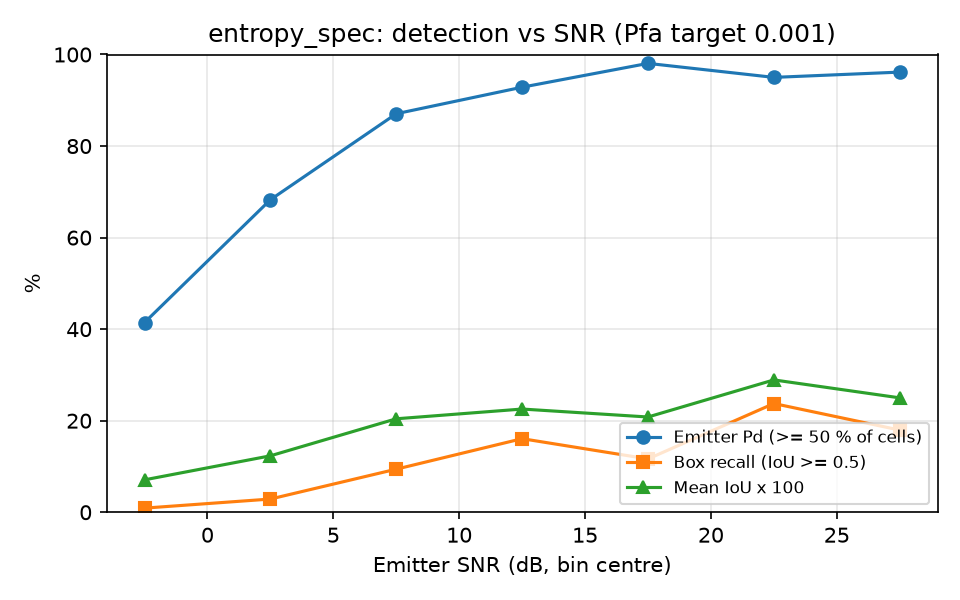

The table this chart was drawn from, first rows:
snr_lo, snr_hi, n, emitter_pd, box_recall, mean_iou
-5, 0, 111, 0.4144, 0.0090, 0.0708
0, 5, 104, 0.6827, 0.0288, 0.1233
5, 10, 85, 0.8706, 0.0941, 0.2042
10, 15, 112, 0.9286, 0.1607, 0.2255
15, 20, 103, 0.9806, 0.1165, 0.2081
20, 25, 80, 0.9500, 0.2375, 0.2891
25, 30, 78, 0.9615, 0.1795, 0.2499
